4-way image classification set "dataset_cleaned" from GitHub (Diogo-Rodriigues/AP_Modulo2); label vocabulary: biliary leaks, lithiasis, normal, stricture.

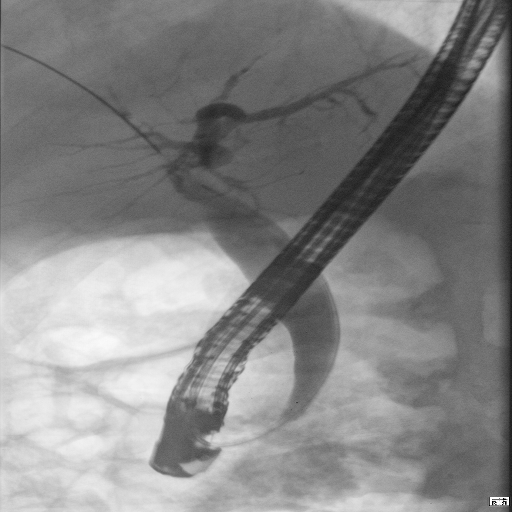
Label: normal

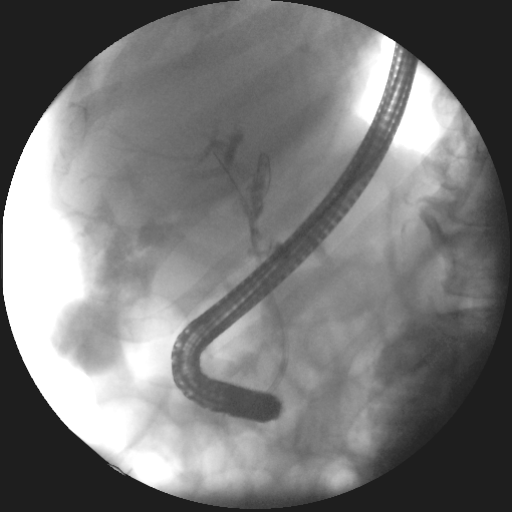
Label: biliary leaks

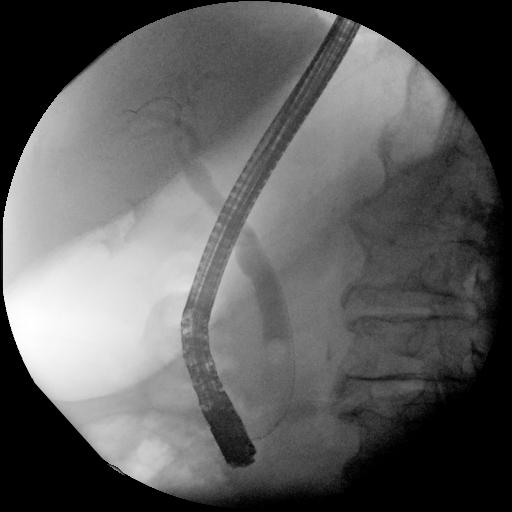
Label: lithiasis

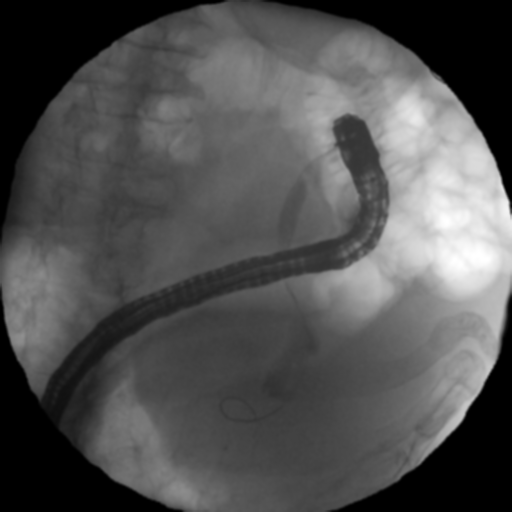
Label: stricture

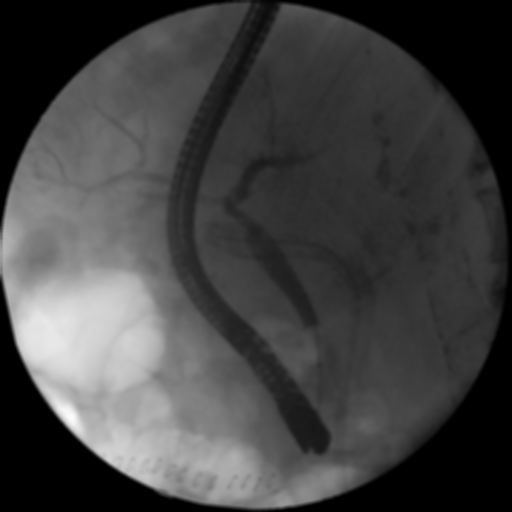
Label: biliary leaks

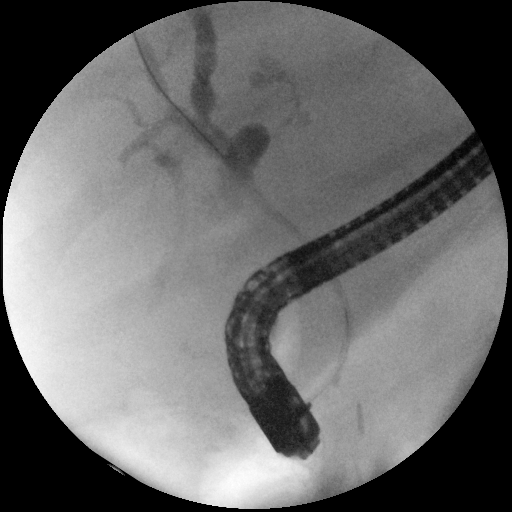
Label: stricture
